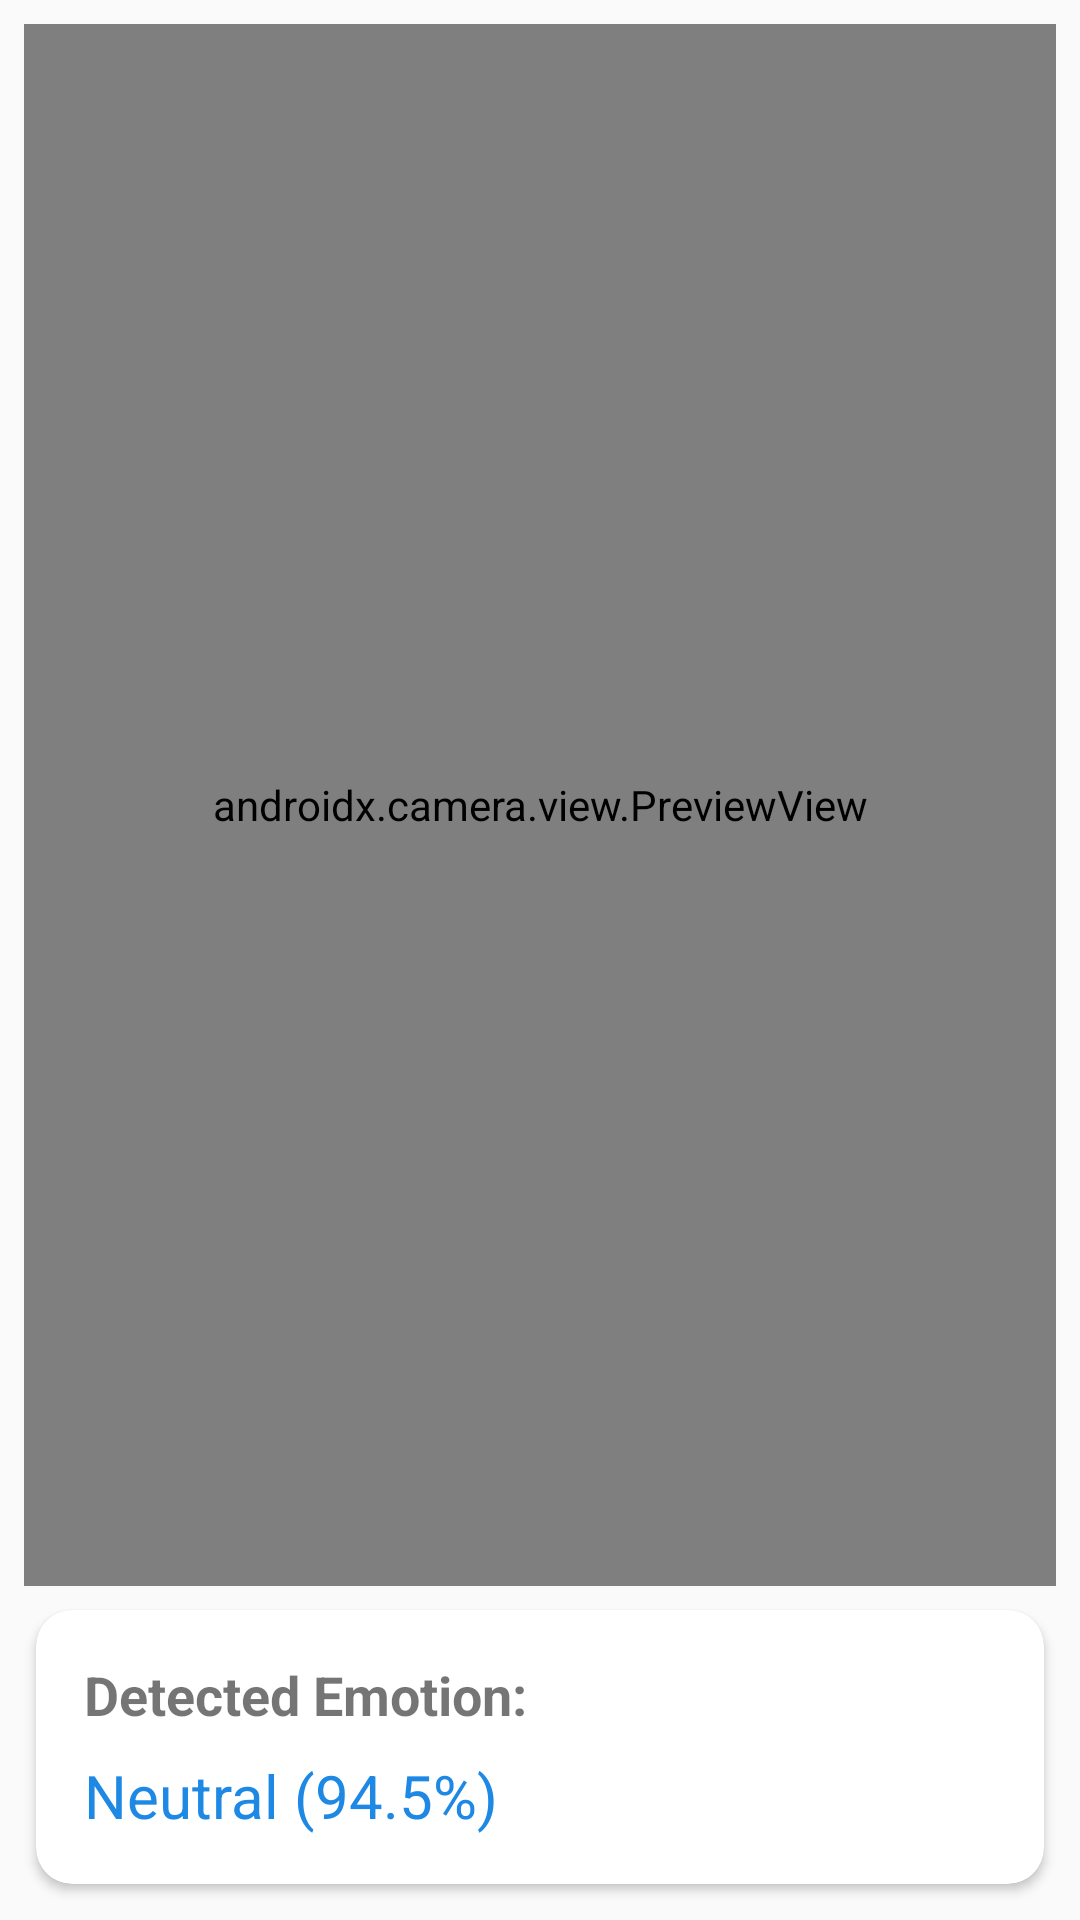

Here is an Android app screen rendered from its layout file. Give the layout XML and the strings, colors and styles it references.
<!-- AndroidManifest.xml: application theme Theme.AppCompat.Light.NoActionBar -->
<!-- res/layout/activity_tflite_emotion_classifier.xml -->
<?xml version="1.0" encoding="utf-8"?>
<androidx.constraintlayout.widget.ConstraintLayout xmlns:android="http://schemas.android.com/apk/res/android"
    xmlns:app="http://schemas.android.com/apk/res-auto"
    xmlns:tools="http://schemas.android.com/tools"
    android:layout_width="match_parent"
    android:layout_height="match_parent"
    tools:context=".TFLiteEmotionClassifier">

    <androidx.camera.view.PreviewView
        android:id="@+id/previewView"
        android:layout_width="0dp"
        android:layout_height="0dp"
        app:layout_constraintTop_toTopOf="parent"
        app:layout_constraintBottom_toTopOf="@+id/predictionCard"
        app:layout_constraintStart_toStartOf="parent"
        app:layout_constraintEnd_toEndOf="parent"
        android:layout_margin="8dp" />

    <androidx.cardview.widget.CardView
        android:id="@+id/predictionCard"
        android:layout_width="match_parent"
        android:layout_height="wrap_content"
        android:layout_margin="12dp"
        android:elevation="6dp"
        app:cardCornerRadius="12dp"
        app:layout_constraintBottom_toBottomOf="parent"
        app:layout_constraintStart_toStartOf="parent"
        app:layout_constraintEnd_toEndOf="parent">

        <LinearLayout
            android:layout_width="match_parent"
            android:layout_height="wrap_content"
            android:orientation="vertical"
            android:padding="16dp">

            <TextView
                android:id="@+id/predictionLabel"
                android:layout_width="wrap_content"
                android:layout_height="wrap_content"
                android:text="Detected Emotion:"
                android:textStyle="bold"
                android:textSize="18sp" />

            <TextView
                android:id="@+id/predictionResult"
                android:layout_width="wrap_content"
                android:layout_height="wrap_content"
                android:text="Neutral (94.5%)"
                android:textSize="20sp"
                android:textColor="#1E88E5"
                android:layout_marginTop="8dp" />

        </LinearLayout>
    </androidx.cardview.widget.CardView>

</androidx.constraintlayout.widget.ConstraintLayout>
<!-- resources referenced by this layout -->
<resources>

</resources>
